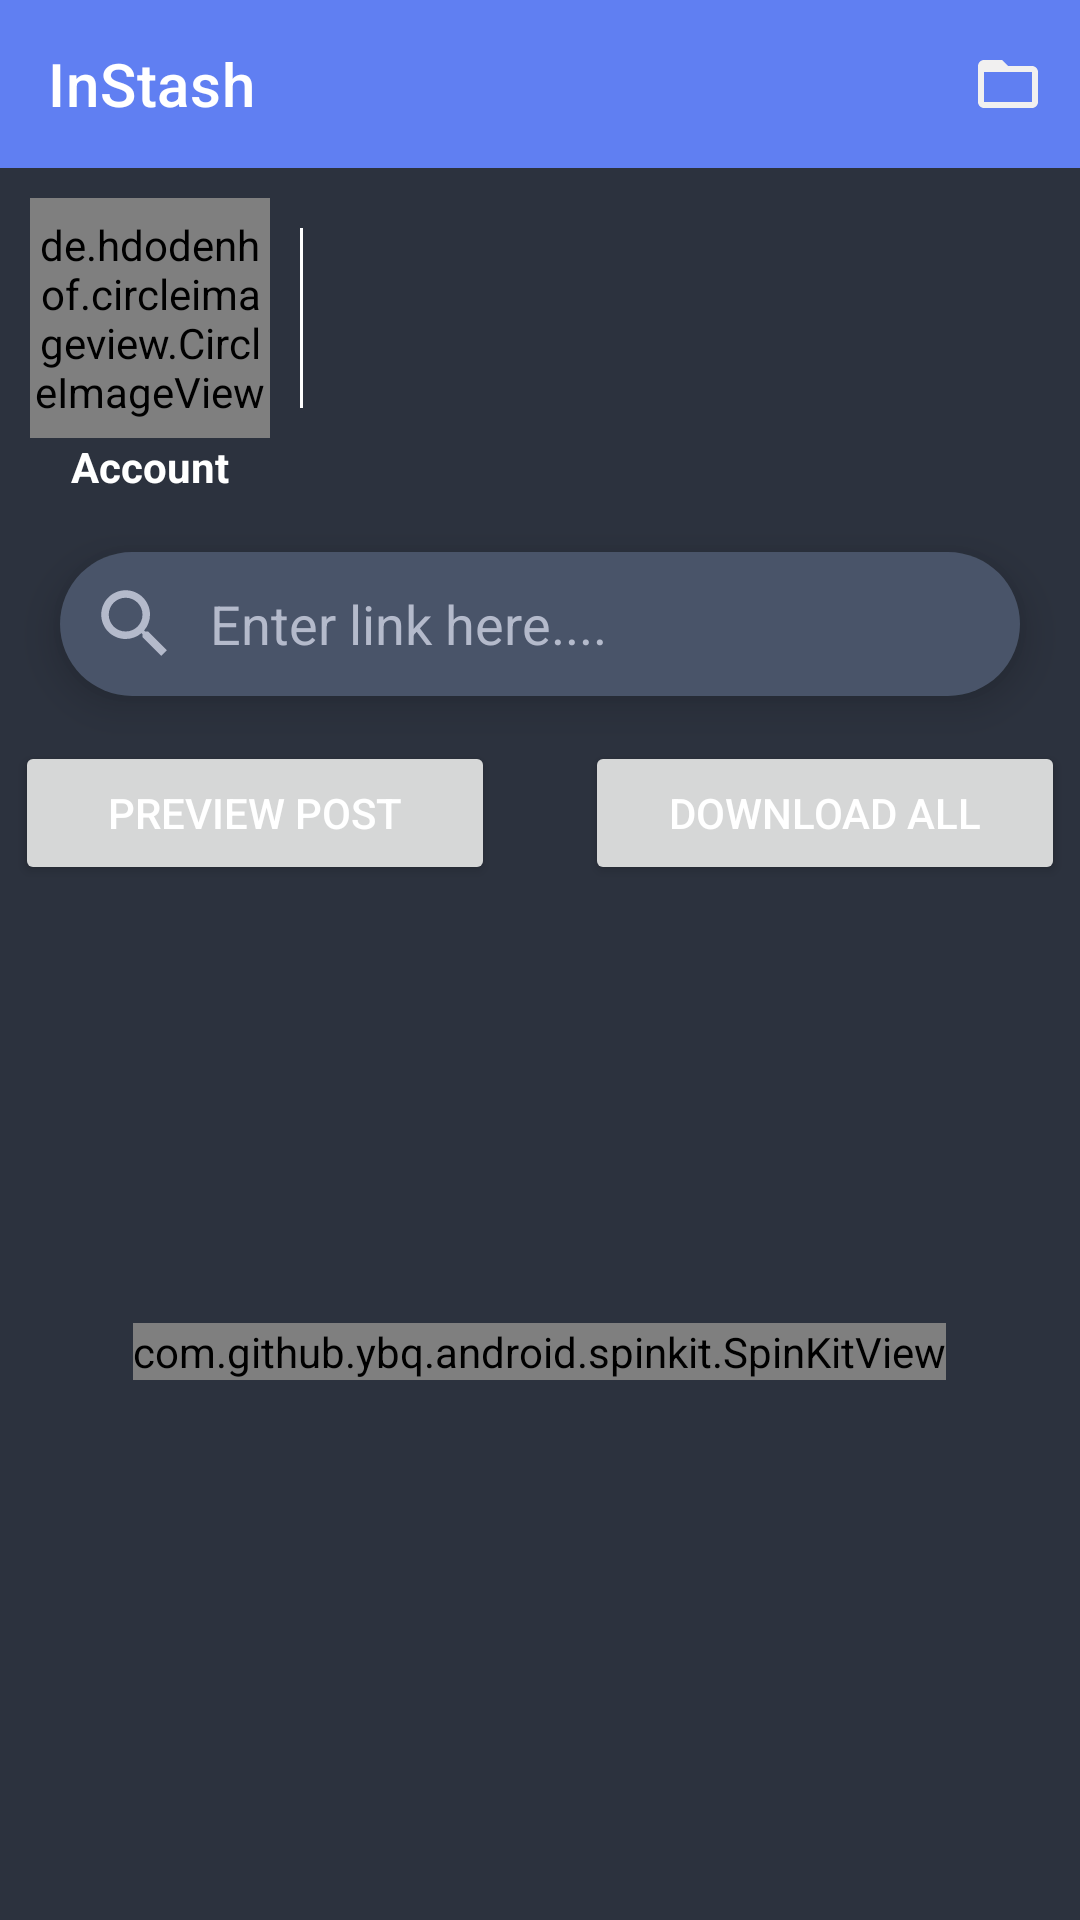

This screen was rendered from an Android layout file. Write that file and the resources it references.
<!-- AndroidManifest.xml: application theme Theme.Instore2 -->
<!-- res/layout/activity_main.xml -->
<?xml version="1.0" encoding="utf-8"?>
<RelativeLayout xmlns:android="http://schemas.android.com/apk/res/android"
    xmlns:app="http://schemas.android.com/apk/res-auto"
    xmlns:tools="http://schemas.android.com/tools"
    android:layout_width="match_parent"
    android:layout_height="match_parent"
    tools:context=".ui.activities.MainActivity"
    android:background="@color/background">

    <androidx.core.widget.NestedScrollView
        android:layout_width="match_parent"
        android:layout_height="match_parent">



    <RelativeLayout
        android:layout_width="match_parent"
        android:layout_height="match_parent">

        <com.google.android.material.appbar.MaterialToolbar
            android:id="@+id/toolbar"
            android:layout_width="match_parent"
            android:layout_height="wrap_content"
            android:background="@color/indigo"
            app:menu="@menu/storage_menu"
            app:title="InStash"
            app:titleTextColor="@color/white"/>

        <RelativeLayout
            android:layout_width="wrap_content"
            android:layout_height="wrap_content"
            android:id="@+id/stories_RL"
            android:layout_below="@+id/toolbar"
            android:visibility="visible">

        <de.hdodenhof.circleimageview.CircleImageView
            android:id="@+id/user_profile_image"
            android:layout_width="80dp"
            android:layout_height="80dp"

            android:layout_marginLeft="10dp"
            android:layout_marginTop="10dp"
            android:src="@mipmap/ic_launcher"
            app:civ_border_color="@color/indigo"
            app:civ_border_width="2dp" />

        <TextView
            android:id="@+id/txt_user_name"
            android:layout_width="90dp"
            android:layout_height="20dp"
            android:layout_below="@id/user_profile_image"
            android:layout_marginLeft="5dp"
            android:gravity="center"
            android:text="Account name"
            android:textStyle="bold"
            android:textColor="@color/white"/>

        <View
            android:layout_alignTop="@+id/user_profile_image"
            android:layout_width="1dp"
            android:layout_height="60dp"
            android:background="@color/white"
            android:layout_toRightOf="@+id/user_profile_image"
            android:layout_marginTop="10dp"
            android:layout_marginLeft="10dp"
            android:id="@+id/black_line"/>

        <androidx.recyclerview.widget.RecyclerView
            android:id="@+id/story_profiles_RV"
            android:layout_width="match_parent"
            android:layout_height="wrap_content"
            android:layout_alignBottom="@id/txt_user_name"
            android:layout_marginLeft="3dp"
            android:layout_toRightOf="@+id/black_line"
            android:orientation="horizontal"
            app:layoutManager="androidx.recyclerview.widget.LinearLayoutManager" />

        </RelativeLayout>

        <EditText
            android:id="@+id/edt_search_url_bar"
            android:layout_width="match_parent"
            android:layout_height="48dp"
            android:layout_below="@+id/stories_RL"
            android:layout_marginLeft="20dp"
            android:layout_marginTop="18dp"
            android:layout_marginRight="20dp"
            android:layout_marginBottom="10dp"
            android:background="@drawable/custom_search_bar"
            android:drawableStart="@drawable/ic_baseline_search_24"
            android:drawablePadding="10dp"
            android:elevation="8dp"
            android:hint="Enter link here...."
            android:maxLines="1"
            android:paddingStart="10dp"
            android:paddingEnd="10dp"
            android:singleLine="true"
            android:textColor="@color/searchbar_text"
            android:textColorHint="@color/searchbar_text" />

        <LinearLayout
            android:layout_width="wrap_content"
            android:layout_height="wrap_content"
            android:foregroundGravity="center"
            android:layout_below="@+id/edt_search_url_bar"
            android:layout_centerHorizontal="true"
            android:layout_marginTop="5dp"
            android:id="@+id/btns_LL">

            <Button
                android:layout_width="160dp"
                android:layout_height="wrap_content"
                android:text="Preview post"
                android:id="@+id/btn_preview"
                android:elevation="8dp"
                android:textColor="@color/white"/>

            <Button
                android:layout_width="160dp"
                android:layout_height="wrap_content"
                android:text="Download all"
                android:id="@+id/btn_download_all"
                android:layout_marginLeft="30dp"
                android:elevation="8dp"
                android:textColor="@color/white"/>
        </LinearLayout>

        <com.google.android.material.card.MaterialCardView
            android:layout_width="match_parent"
            android:layout_height="wrap_content"
            android:layout_marginLeft="15dp"
            android:layout_marginRight="15dp"
            android:layout_marginTop="7dp"
            android:layout_below="@id/btns_LL"
            app:cardCornerRadius="5dp"
            app:strokeWidth="1dp"
            app:strokeColor="@color/indigo"
            android:elevation="0dp"
            android:id="@+id/recent_visit_card"
            android:visibility="gone">

            <RelativeLayout
                android:id="@+id/recent_visit_RL"
                android:layout_width="match_parent"
                android:layout_height="wrap_content"
                android:background="@color/searchbar"
                android:padding="5dp">

                <TextView
                    android:id="@+id/txt_recently_visited"
                    android:layout_width="wrap_content"
                    android:layout_height="wrap_content"
                    android:text="Recently Visited"
                    android:textColor="@color/white"
                    android:textStyle="bold" />

                <androidx.recyclerview.widget.RecyclerView
                    android:id="@+id/recent_visit_RV"
                    android:layout_width="match_parent"
                    android:layout_height="wrap_content"
                    android:layout_below="@id/txt_recently_visited"
                    android:orientation="horizontal"
                    app:layoutManager="androidx.recyclerview.widget.LinearLayoutManager" />


            </RelativeLayout>

        </com.google.android.material.card.MaterialCardView>



        <androidx.recyclerview.widget.RecyclerView
            android:id="@+id/media_items_RV"
            android:layout_width="wrap_content"
            android:layout_height="match_parent"
            android:layout_below="@id/recent_visit_card"
            android:layout_marginTop="5dp"
            android:layout_centerHorizontal="true"
            />

    </RelativeLayout>

    </androidx.core.widget.NestedScrollView>

    <com.github.ybq.android.spinkit.SpinKitView
        android:layout_width="wrap_content"
        android:layout_height="wrap_content"
        android:layout_centerHorizontal="true"
        android:layout_alignParentBottom="true"
        android:layout_marginBottom="180dp"
        app:SpinKit_Style="MultiplePulse"
        app:SpinKit_Color="@color/indigo"
        android:id="@+id/main_progress_bar"
        />

</RelativeLayout>
<!-- resources referenced by this layout -->
<resources>
  <color name="background">#2C323E</color>
  <color name="indigo">#607FF2</color>
  <color name="searchbar">#495469</color>
  <color name="searchbar_text">#B4BACB</color>
  <color name="white">#FFFFFFFF</color>
  <!-- drawable custom_search_bar (drawable) -->
  <?xml version="1.0" encoding="utf-8"?>
  <selector xmlns:android="http://schemas.android.com/apk/res/android">
      <item android:state_enabled="true"
          android:state_focused="true">
          <shape android:shape="rectangle">
              <solid android:color="@color/searchbar"/>
              <corners android:radius="40dp"/>
              <stroke android:color="@color/searchbar_text" android:width="1dp"/>
  
          </shape>
      </item>
  
      <item android:state_enabled="true">
          <shape android:shape="rectangle">
              <solid android:color="@color/searchbar"/>
              <corners android:radius="40dp"/>
              />
          </shape>
      </item>
  
  
  </selector>
  <!-- drawable ic_baseline_search_24 (drawable) -->
  <vector android:height="30dp" android:tint="#B4BACB"
      android:viewportHeight="24" android:viewportWidth="24"
      android:width="30dp" xmlns:android="http://schemas.android.com/apk/res/android">
      <path android:fillColor="@color/white" android:pathData="M15.5,14h-0.79l-0.28,-0.27C15.41,12.59 16,11.11 16,9.5 16,5.91 13.09,3 9.5,3S3,5.91 3,9.5 5.91,16 9.5,16c1.61,0 3.09,-0.59 4.23,-1.57l0.27,0.28v0.79l5,4.99L20.49,19l-4.99,-5zM9.5,14C7.01,14 5,11.99 5,9.5S7.01,5 9.5,5 14,7.01 14,9.5 11.99,14 9.5,14z"/>
  </vector>
  <style name="Theme.Instore2" parent="Theme.MaterialComponents.DayNight.NoActionBar">
          
          <item name="colorPrimary">@color/indigo</item>
          <item name="colorPrimaryVariant">#4268f0</item>
          <item name="colorOnPrimary">@color/background</item>
          
          <item name="colorSecondary">@color/teal_200</item>
          <item name="colorSecondaryVariant">@color/teal_700</item>
          <item name="colorOnSecondary">@color/black</item>
          
          <item name="android:statusBarColor" tools:targetApi="l">?attr/colorPrimaryVariant</item>
          
      </style>
  <color name="teal_200">#FF03DAC5</color>
  <color name="teal_700">#FF018786</color>
  <color name="black">#FF000000</color>
</resources>
